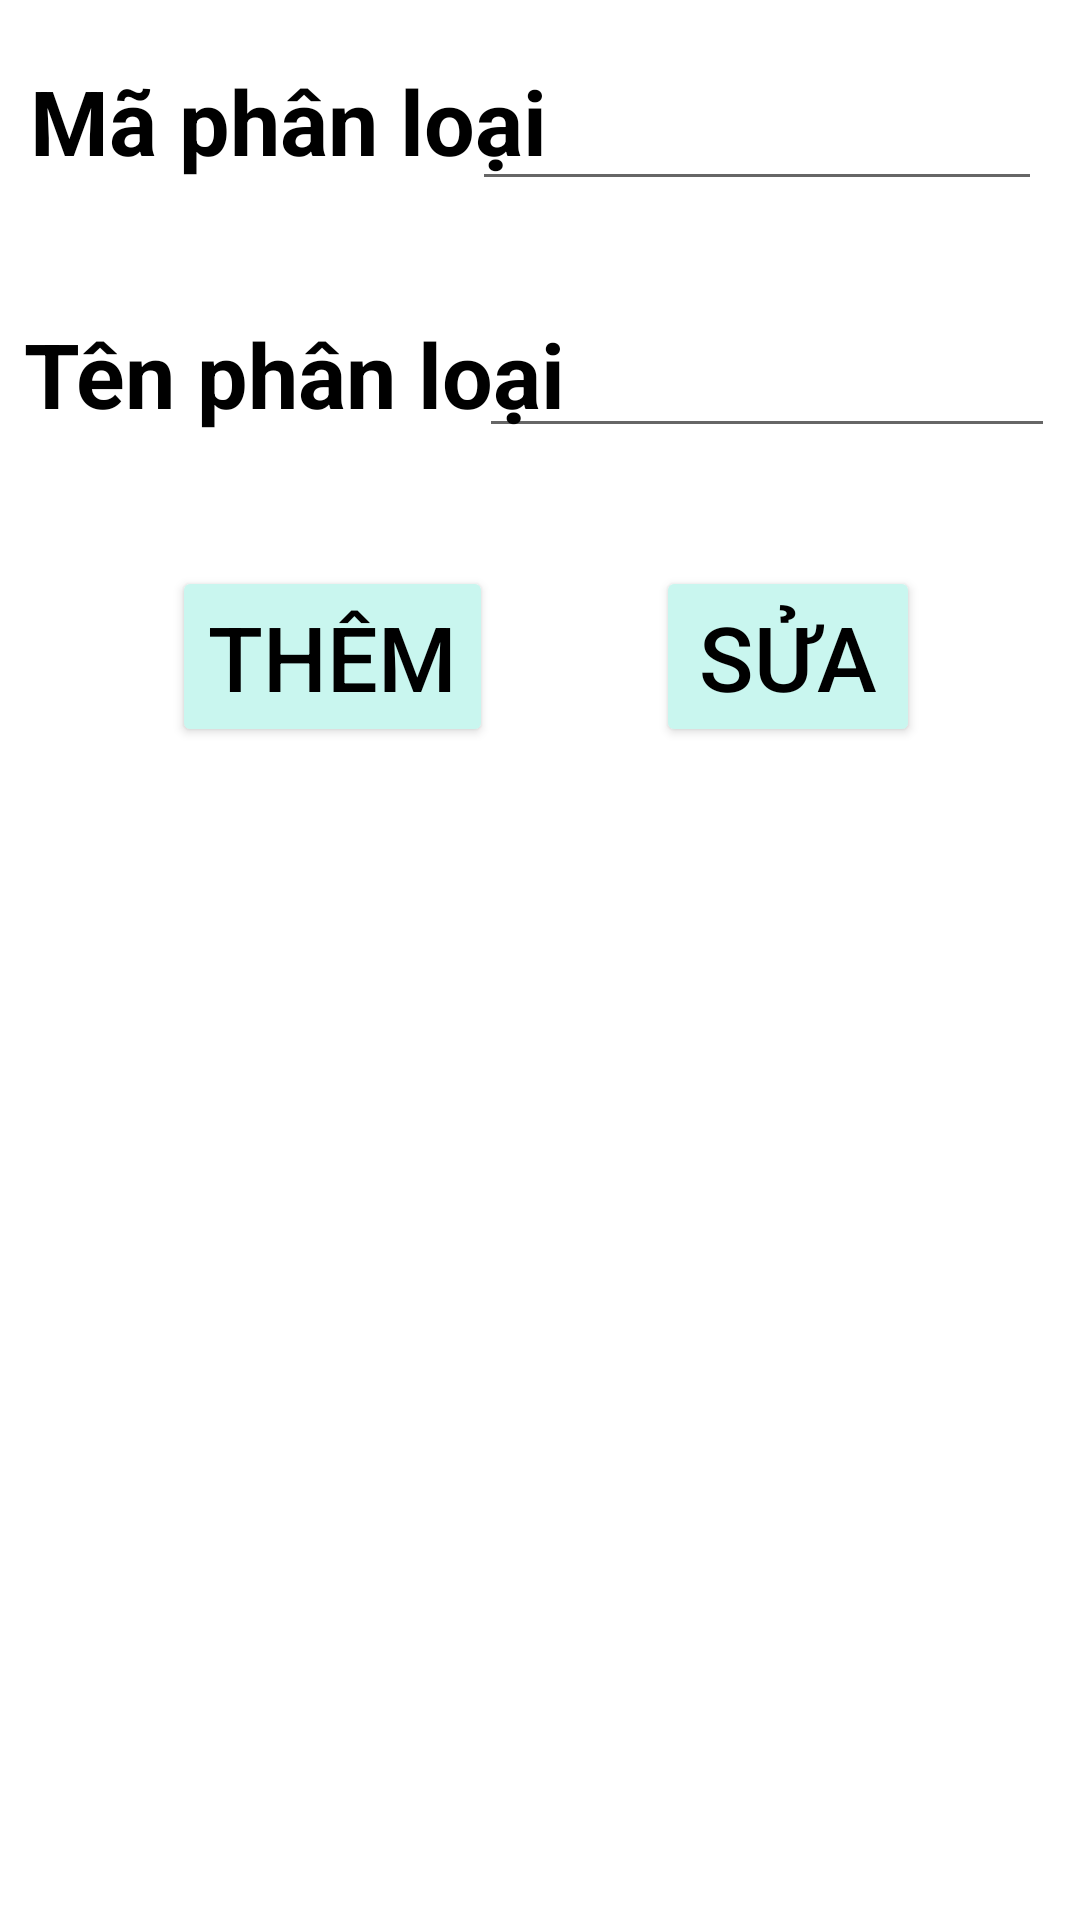

This screen was rendered from an Android layout file. Write that file and the resources it references.
<!-- AndroidManifest.xml: application theme Theme.DoAnNguonMo -->
<!-- res/layout/activity_danhmuc.xml -->
<?xml version="1.0" encoding="utf-8"?>
<androidx.constraintlayout.widget.ConstraintLayout xmlns:android="http://schemas.android.com/apk/res/android"
    xmlns:app="http://schemas.android.com/apk/res-auto"
    xmlns:tools="http://schemas.android.com/tools"
    android:layout_width="match_parent"
    android:layout_height="match_parent"
    android:background="@drawable/img_1"
    tools:context=".Danhmuc">

    <TextView
        android:id="@+id/TVmapl"
        android:layout_width="wrap_content"
        android:layout_height="wrap_content"
        android:layout_marginTop="20dp"
        android:text="Mã phân loại"
        android:textColor="#000000"
        android:textSize="30sp"
        android:textStyle="bold"
        app:layout_constraintEnd_toEndOf="parent"
        app:layout_constraintHorizontal_bias="0.053"
        app:layout_constraintStart_toStartOf="parent"
        app:layout_constraintTop_toTopOf="parent" />

    <TextView
        android:id="@+id/TVten"
        android:layout_width="wrap_content"
        android:layout_height="wrap_content"
        android:layout_marginTop="44dp"
        android:text="Tên phân loại"
        android:textColor="#000000"
        android:textSize="30sp"
        android:textStyle="bold"
        app:layout_constraintEnd_toEndOf="parent"
        app:layout_constraintHorizontal_bias="0.044"
        app:layout_constraintStart_toStartOf="parent"
        app:layout_constraintTop_toBottomOf="@id/TVmapl" />

    <EditText
        android:id="@+id/edtMaDM"
        android:layout_width="190dp"
        android:layout_height="47dp"
        android:layout_marginTop="20dp"
        android:ems="10"
        android:inputType="text"
        android:text=" "
        android:textColor="#000000"
        app:layout_constraintEnd_toEndOf="parent"
        app:layout_constraintHorizontal_bias="0.925"
        app:layout_constraintLeft_toRightOf="@id/TVmapl"
        app:layout_constraintStart_toStartOf="parent"
        app:layout_constraintTop_toTopOf="parent" />

    <EditText
        android:id="@+id/edtTenDM"
        android:layout_width="192dp"
        android:layout_height="45dp"
        android:layout_marginTop="44dp"
        android:ems="10"
        android:inputType="text"
        android:text=" "
        android:textColor="#000000"
        app:layout_constraintEnd_toEndOf="parent"
        app:layout_constraintHorizontal_bias="0.95"
        app:layout_constraintLeft_toRightOf="@id/TVten"
        app:layout_constraintStart_toStartOf="parent"
        app:layout_constraintTop_toBottomOf="@id/TVmapl" />

    <Button
        android:id="@+id/btn_Them"
        android:layout_width="wrap_content"
        android:layout_height="wrap_content"
        android:layout_marginTop="44dp"
        android:backgroundTint="#C9F6EF"
        android:text="Thêm"
        android:textSize="30dp"
        android:textColor="@color/black"
        app:layout_constraintEnd_toEndOf="parent"
        app:layout_constraintHorizontal_bias="0.226"
        app:layout_constraintStart_toStartOf="parent"
        app:layout_constraintTop_toBottomOf="@id/TVten" />

    <Button
        android:id="@+id/btn_SuaDM"
        android:layout_width="wrap_content"
        android:layout_height="wrap_content"
        android:layout_marginTop="44dp"
        android:backgroundTint="#C9F6EF"
        android:text="Sửa"
        android:textSize="30dp"
        android:textColor="@color/black"
        app:layout_constraintHorizontal_bias="0.804"
        app:layout_constraintStart_toStartOf="parent"
        app:layout_constraintEnd_toEndOf="parent"
        app:layout_constraintTop_toBottomOf="@id/TVten"/>

    <ListView
        android:id="@+id/lvTS"
        android:layout_width="0pt"
        android:layout_height="0pt"
        android:layout_marginTop="20dp"
        app:layout_constraintBottom_toBottomOf="parent"
        app:layout_constraintLeft_toLeftOf="parent"
        app:layout_constraintRight_toRightOf="parent"
        app:layout_constraintTop_toBottomOf="@id/btn_Them" />

</androidx.constraintlayout.widget.ConstraintLayout>
<!-- resources referenced by this layout -->
<resources>
  <style name="Theme.DoAnNguonMo" parent="Theme.MaterialComponents.DayNight.DarkActionBar">
          
          <item name="colorPrimary">@color/purple_500</item>
          <item name="colorPrimaryVariant">@color/purple_700</item>
          <item name="colorOnPrimary">@color/white</item>
          
          <item name="colorSecondary">@color/teal_200</item>
          <item name="colorSecondaryVariant">@color/teal_700</item>
          <item name="colorOnSecondary">@color/black</item>
          
          <item name="android:statusBarColor" tools:targetApi="l">?attr/colorPrimaryVariant</item>
          
      </style>
  <!-- not gathered from this repository: default colours our renderer supplied (Android Studio template values) -->
  <color name="purple_500">#FF6200EE</color>
  <color name="purple_700">#FF3700B3</color>
  <color name="teal_200">#FF03DAC5</color>
  <color name="teal_700">#FF018786</color>
  <color name="black">#FF000000</color>
  <color name="white">#FFFFFFFF</color>
</resources>
